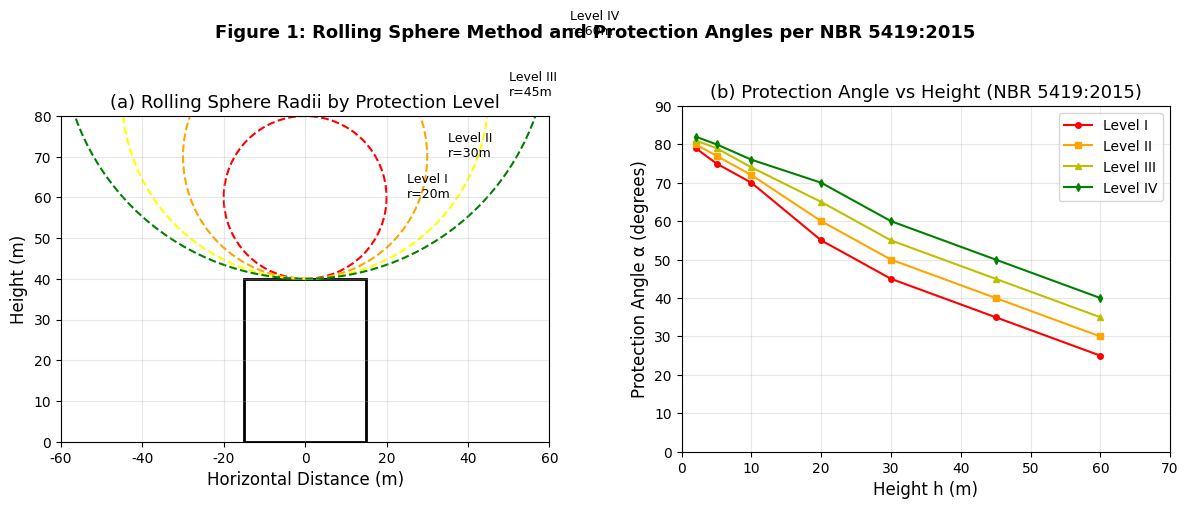

Python code for this plot: (Note: this script raises an exception after producing the figure.)
#!/usr/bin/env python3
"""
Technical Figures for Doctoral Thesis on Lightning Protection Systems (SPDA)
According to ABNT NBR 5419:2015 Standard
Author: Ludmilla Pereira Hillerman
"""

import numpy as np
import matplotlib.pyplot as plt
import matplotlib.patches as patches
from matplotlib.patches import FancyBboxPatch, Circle, Wedge, Polygon, Rectangle
from matplotlib.collections import PatchCollection
import matplotlib.lines as mlines
from mpl_toolkits.mplot3d import Axes3D
import warnings
warnings.filterwarnings('ignore')

# Set academic publication parameters
plt.rcParams['font.family'] = 'Times New Roman'
plt.rcParams['font.size'] = 11
plt.rcParams['axes.labelsize'] = 12
plt.rcParams['axes.titlesize'] = 13
plt.rcParams['xtick.labelsize'] = 10
plt.rcParams['ytick.labelsize'] = 10
plt.rcParams['legend.fontsize'] = 10
plt.rcParams['figure.dpi'] = 300
plt.rcParams['savefig.dpi'] = 300
plt.rcParams['savefig.bbox'] = 'tight'
plt.rcParams['lines.linewidth'] = 1.5

def figure_1_rolling_sphere_method():
    """
    Fig. 1: Rolling Sphere Method for Protection Level Determination
    According to NBR 5419:2015 Part 3
    """
    fig, (ax1, ax2) = plt.subplots(1, 2, figsize=(12, 5))
    
    # Left subplot - Rolling sphere concept
    ax1.set_xlim(-60, 60)
    ax1.set_ylim(0, 80)
    ax1.set_aspect('equal')
    
    # Building structure
    building_width = 30
    building_height = 40
    building = Rectangle((-building_width/2, 0), building_width, building_height, 
                         fill=False, edgecolor='black', linewidth=2)
    ax1.add_patch(building)
    
    # Rolling spheres for different protection levels
    sphere_radii = {'I': 20, 'II': 30, 'III': 45, 'IV': 60}
    colors = {'I': 'red', 'II': 'orange', 'III': 'yellow', 'IV': 'green'}
    
    for level, radius in sphere_radii.items():
        # Calculate sphere position
        y_center = building_height + radius
        sphere = Circle((0, y_center), radius, fill=False, 
                       edgecolor=colors[level], linestyle='--', linewidth=1.5)
        ax1.add_patch(sphere)
        ax1.text(radius + 5, y_center, f'Level {level}\nr={radius}m', 
                fontsize=9, ha='left')
    
    ax1.set_xlabel('Horizontal Distance (m)')
    ax1.set_ylabel('Height (m)')
    ax1.set_title('(a) Rolling Sphere Radii by Protection Level')
    ax1.grid(True, alpha=0.3)
    
    # Right subplot - Protection angle variation with height
    ax2.set_xlim(0, 70)
    ax2.set_ylim(0, 90)
    
    heights = np.array([2, 5, 10, 20, 30, 45, 60])
    angles_I = np.array([79, 75, 70, 55, 45, 35, 25])
    angles_II = np.array([80, 77, 72, 60, 50, 40, 30])
    angles_III = np.array([81, 79, 74, 65, 55, 45, 35])
    angles_IV = np.array([82, 80, 76, 70, 60, 50, 40])
    
    ax2.plot(heights, angles_I, 'r-', marker='o', label='Level I', markersize=4)
    ax2.plot(heights, angles_II, 'orange', marker='s', label='Level II', markersize=4)
    ax2.plot(heights, angles_III, 'y-', marker='^', label='Level III', markersize=4)
    ax2.plot(heights, angles_IV, 'g-', marker='d', label='Level IV', markersize=4)
    
    ax2.set_xlabel('Height h (m)')
    ax2.set_ylabel('Protection Angle α (degrees)')
    ax2.set_title('(b) Protection Angle vs Height (NBR 5419:2015)')
    ax2.grid(True, alpha=0.3)
    ax2.legend(loc='upper right')
    
    plt.suptitle('Figure 1: Rolling Sphere Method and Protection Angles per NBR 5419:2015', 
                 fontsize=13, fontweight='bold')
    plt.tight_layout()
    plt.savefig('/home/claude/fig1_rolling_sphere_method.png', dpi=300)
    plt.show()
    return fig

def figure_2_mesh_conductor_spacing():
    """
    Fig. 2: Mesh Conductor (Faraday Cage) Spacing Requirements
    According to NBR 5419:2015 Table 2
    """
    fig, ax = plt.subplots(1, 1, figsize=(10, 8))
    
    # Define mesh spacings for different protection levels
    mesh_data = {
        'I': {'spacing': 5, 'color': 'red'},
        'II': {'spacing': 10, 'color': 'orange'},
        'III': {'spacing': 15, 'color': 'yellow'},
        'IV': {'spacing': 20, 'color': 'green'}
    }
    
    # Building outline
    building_width = 40
    building_height = 30
    ax.set_xlim(-5, building_width + 5)
    ax.set_ylim(-5, building_height + 5)
    ax.set_aspect('equal')
    
    # Draw building
    building = Rectangle((0, 0), building_width, building_height, 
                         fill=False, edgecolor='black', linewidth=3)
    ax.add_patch(building)
    
    # Draw mesh patterns for each protection level
    y_offset = 0
    section_height = building_height / 4
    
    for level, data in mesh_data.items():
        spacing = data['spacing']
        color = data['color']
        
        # Horizontal conductors
        y_positions = np.arange(y_offset, y_offset + section_height, spacing/2)
        for y in y_positions:
            if y <= y_offset + section_height:
                ax.plot([0, building_width], [y, y], color=color, linewidth=1, alpha=0.7)
        
        # Vertical conductors
        x_positions = np.arange(0, building_width + 1, spacing)
        for x in x_positions:
            ax.plot([x, x], [y_offset, y_offset + section_height], 
                   color=color, linewidth=1, alpha=0.7)
        
        # Label
        ax.text(building_width + 2, y_offset + section_height/2, 
               f'Level {level}\n{spacing}×{spacing}m', 
               fontsize=10, va='center')
        
        y_offset += section_height
    
    # Add down conductors
    down_conductor_spacing = 10  # meters
    x_positions = np.arange(0, building_width + 1, down_conductor_spacing)
    for x in x_positions:
        ax.plot([x, x], [0, -3], 'k-', linewidth=2)
        ax.plot([x-1, x+1], [-3, -3], 'k-', linewidth=2)  # Ground connection
    
    ax.set_xlabel('Horizontal Distance (m)')
    ax.set_ylabel('Vertical Distance (m)')
    ax.set_title('Figure 2: Mesh Conductor Spacing Requirements per Protection Level\n(NBR 5419:2015, Table 2)', 
                fontsize=13, fontweight='bold')
    ax.grid(True, alpha=0.3)
    ax.text(building_width/2, -4.5, 'Down Conductors at 10m Spacing', 
           ha='center', fontsize=9, style='italic')
    
    plt.tight_layout()
    plt.savefig('/home/claude/fig2_mesh_conductor_spacing.png', dpi=300)
    plt.show()
    return fig

def figure_3_risk_assessment_flowchart():
    """
    Fig. 3: Risk Management Methodology Flowchart
    According to NBR 5419:2015 Part 2
    """
    fig, ax = plt.subplots(1, 1, figsize=(10, 12))
    ax.set_xlim(0, 10)
    ax.set_ylim(0, 14)
    ax.axis('off')
    
    # Define box properties
    box_props = dict(boxstyle="round,pad=0.3", facecolor="lightblue", 
                    edgecolor="black", linewidth=1.5)
    decision_props = dict(boxstyle="round,pad=0.3", facecolor="lightyellow", 
                         edgecolor="black", linewidth=1.5)
    action_props = dict(boxstyle="round,pad=0.3", facecolor="lightgreen", 
                       edgecolor="black", linewidth=1.5)
    
    # Process boxes
    boxes = [
        (5, 13, "Structure Identification\nand Characterization", box_props),
        (5, 11.5, "Identification of Loss Types\nL1: Loss of human life\nL2: Loss of service\nL3: Loss of cultural heritage\nL4: Economic loss", box_props),
        (5, 9.5, "Risk Components Calculation\nRA, RB, RC, RM, RU, RV, RW, RZ", box_props),
        (5, 7.5, "Total Risk Calculation\nR = ΣRx", box_props),
        (5, 5.5, "R ≤ RT?", decision_props),
        (2, 3.5, "Structure\nProtected", action_props),
        (8, 3.5, "Select and Implement\nProtection Measures", action_props),
        (5, 1.5, "Recalculate Risk\nwith SPMs", box_props),
    ]
    
    for x, y, text, props in boxes:
        ax.text(x, y, text, bbox=props, ha='center', va='center', fontsize=10)
    
    # Arrows
    arrow_props = dict(arrowstyle='->', connectionstyle='arc3', 
                      color='black', lw=1.5)
    
    # Vertical arrows
    ax.annotate('', xy=(5, 11), xytext=(5, 12),
               arrowprops=arrow_props)
    ax.annotate('', xy=(5, 9), xytext=(5, 10),
               arrowprops=arrow_props)
    ax.annotate('', xy=(5, 7), xytext=(5, 8),
               arrowprops=arrow_props)
    ax.annotate('', xy=(5, 5), xytext=(5, 6),
               arrowprops=arrow_props)
    
    # Decision arrows
    ax.annotate('YES', xy=(2, 4), xytext=(4.5, 5),
               arrowprops=arrow_props, fontsize=9)
    ax.annotate('NO', xy=(8, 4), xytext=(5.5, 5),
               arrowprops=arrow_props, fontsize=9)
    
    # Loop arrow
    ax.annotate('', xy=(8, 7.5), xytext=(8, 3),
               arrowprops=dict(arrowstyle='->', connectionstyle='arc3,rad=0.3', 
                             color='red', lw=1.5))
    ax.annotate('', xy=(5, 2), xytext=(8, 3),
               arrowprops=dict(arrowstyle='->', color='red', lw=1.5))
    
    # Add formulas
    formula_text = "RT = Tolerable Risk Level\nRx = Individual Risk Components\nSPM = Surge Protection Measures"
    ax.text(1, 0.5, formula_text, fontsize=8, style='italic', 
           bbox=dict(boxstyle="round,pad=0.3", facecolor="white", 
                    edgecolor="gray", alpha=0.7))
    
    ax.set_title('Figure 3: Risk Assessment Methodology per NBR 5419:2015 Part 2', 
                fontsize=13, fontweight='bold')
    
    plt.tight_layout()
    plt.savefig('/home/claude/fig3_risk_assessment_flowchart.png', dpi=300)
    plt.show()
    return fig

def figure_4_spd_coordination():
    """
    Fig. 4: SPD Coordination and Installation Zones
    According to NBR 5419:2015 Part 4
    """
    fig, (ax1, ax2) = plt.subplots(2, 1, figsize=(12, 10))
    
    # Top subplot - LPZ concept
    ax1.set_xlim(-2, 12)
    ax1.set_ylim(0, 8)
    ax1.set_aspect('equal')
    
    # Define zones
    zones = [
        {'name': 'LPZ 0A', 'x': 0, 'width': 2, 'color': 'red', 'alpha': 0.2},
        {'name': 'LPZ 0B', 'x': 2, 'width': 2, 'color': 'orange', 'alpha': 0.2},
        {'name': 'LPZ 1', 'x': 4, 'width': 2, 'color': 'yellow', 'alpha': 0.2},
        {'name': 'LPZ 2', 'x': 6, 'width': 2, 'color': 'lightgreen', 'alpha': 0.2},
        {'name': 'LPZ 3', 'x': 8, 'width': 2, 'color': 'lightblue', 'alpha': 0.2},
    ]
    
    for zone in zones:
        rect = Rectangle((zone['x'], 0), zone['width'], 6, 
                        facecolor=zone['color'], alpha=zone['alpha'], 
                        edgecolor='black', linewidth=1)
        ax1.add_patch(rect)
        ax1.text(zone['x'] + zone['width']/2, 7, zone['name'], 
                ha='center', fontweight='bold', fontsize=10)
    
    # Add SPD symbols
    spd_positions = [(3, 3), (5, 3), (7, 3), (9, 3)]
    spd_types = ['Type 1', 'Type 2', 'Type 3', 'Coordinated']
    
    for (x, y), spd_type in zip(spd_positions, spd_types):
        circle = Circle((x, y), 0.3, facecolor='white', edgecolor='black', linewidth=2)
        ax1.add_patch(circle)
        ax1.text(x, y-0.8, spd_type, ha='center', fontsize=9)
        # Add surge symbol
        ax1.plot([x-0.3, x-0.1, x+0.1, x+0.3], [y, y+0.2, y-0.2, y], 'b-', linewidth=2)
    
    # Add field strength indicators
    field_strengths = [100, 50, 10, 1, 0.1]
    for i, strength in enumerate(field_strengths):
        ax1.text(i*2 + 1, 0.5, f'{strength} kA/m', ha='center', 
                fontsize=8, style='italic')
    
    ax1.set_xlabel('Distance from Structure')
    ax1.set_ylabel('Protection Zone Height')
    ax1.set_title('(a) Lightning Protection Zones (LPZ) and SPD Placement', fontweight='bold')
    ax1.grid(True, alpha=0.3)
    
    # Bottom subplot - Voltage protection levels
    ax2.set_xlim(0, 10)
    ax2.set_ylim(0, 5)
    
    # Voltage levels
    voltage_levels = [
        {'x': 1, 'height': 4.5, 'label': 'Unprotected\n6 kV', 'color': 'red'},
        {'x': 3, 'height': 3, 'label': 'Type 1\n4 kV', 'color': 'orange'},
        {'x': 5, 'height': 2, 'label': 'Type 2\n2.5 kV', 'color': 'yellow'},
        {'x': 7, 'height': 1, 'label': 'Type 3\n1.5 kV', 'color': 'green'},
        {'x': 9, 'height': 0.5, 'label': 'Equipment\n0.8 kV', 'color': 'blue'},
    ]
    
    for level in voltage_levels:
        bar = Rectangle((level['x']-0.3, 0), 0.6, level['height'], 
                       facecolor=level['color'], alpha=0.6, edgecolor='black')
        ax2.add_patch(bar)
        ax2.text(level['x'], level['height']+0.2, level['label'], 
                ha='center', fontsize=9)
    
    # Add coordination line
    x_coord = np.array([1, 3, 5, 7, 9])
    y_coord = np.array([4.5, 3, 2, 1, 0.5])
    ax2.plot(x_coord, y_coord, 'k--', linewidth=2, label='Protection Level Cascade')
    
    ax2.set_xlabel('SPD Installation Point')
    ax2.set_ylabel('Voltage Protection Level Up (kV)')
    ax2.set_title('(b) SPD Coordination - Voltage Protection Levels', fontweight='bold')
    ax2.grid(True, alpha=0.3)
    ax2.legend(loc='upper right')
    
    plt.suptitle('Figure 4: SPD Coordination per NBR 5419:2015 Part 4', 
                fontsize=13, fontweight='bold')
    plt.tight_layout()
    plt.savefig('/home/claude/fig4_spd_coordination.png', dpi=300)
    plt.show()
    return fig

def figure_5_grounding_arrangements():
    """
    Fig. 5: Grounding Arrangements and Equipotential Bonding
    According to NBR 5419:2015 Part 3
    """
    fig = plt.figure(figsize=(14, 10))
    
    # Type A - Ring Earth Electrode
    ax1 = plt.subplot(2, 3, 1)
    ax1.set_xlim(-15, 15)
    ax1.set_ylim(-15, 15)
    ax1.set_aspect('equal')
    
    # Building footprint
    building = Rectangle((-8, -8), 16, 16, fill=False, edgecolor='black', linewidth=2)
    ax1.add_patch(building)
    
    # Ring electrode
    ring = Circle((0, 0), 12, fill=False, edgecolor='green', linewidth=3)
    ax1.add_patch(ring)
    
    # Connection points
    angles = np.linspace(0, 2*np.pi, 9)
    for angle in angles[:-1]:
        x = 12 * np.cos(angle)
        y = 12 * np.sin(angle)
        ax1.plot(x, y, 'ro', markersize=6)
    
    ax1.set_title('(a) Type A - Ring Electrode')
    ax1.grid(True, alpha=0.3)
    ax1.set_xlabel('Distance (m)')
    ax1.set_ylabel('Distance (m)')
    
    # Type B - Foundation Earth Electrode
    ax2 = plt.subplot(2, 3, 2)
    ax2.set_xlim(-15, 15)
    ax2.set_ylim(-15, 15)
    ax2.set_aspect('equal')
    
    # Foundation outline
    foundation = Rectangle((-10, -10), 20, 20, fill=True, 
                          facecolor='lightgray', edgecolor='black', linewidth=2)
    ax2.add_patch(foundation)
    
    # Mesh in foundation
    for i in range(-8, 9, 4):
        ax2.plot([-10, 10], [i, i], 'g-', linewidth=2)
        ax2.plot([i, i], [-10, 10], 'g-', linewidth=2)
    
    # Building
    building = Rectangle((-8, -8), 16, 16, fill=False, edgecolor='black', linewidth=2)
    ax2.add_patch(building)
    
    ax2.set_title('(b) Type B - Foundation Electrode')
    ax2.grid(True, alpha=0.3)
    ax2.set_xlabel('Distance (m)')
    ax2.set_ylabel('Distance (m)')
    
    # Vertical Rod Configuration
    ax3 = plt.subplot(2, 3, 3)
    ax3.set_xlim(-15, 15)
    ax3.set_ylim(-5, 20)
    
    # Ground level
    ax3.axhline(y=0, color='brown', linewidth=3, alpha=0.5)
    ax3.fill_between([-15, 15], -5, 0, color='brown', alpha=0.2)
    
    # Vertical rods
    rod_positions = [-8, -4, 0, 4, 8]
    for x in rod_positions:
        ax3.plot([x, x], [0, -3], 'k-', linewidth=4)
        ax3.plot(x, 0, 'ro', markersize=8)
    
    # Connection cable
    ax3.plot(rod_positions, [0]*len(rod_positions), 'g-', linewidth=2)
    
    ax3.set_title('(c) Vertical Rod Array')
    ax3.set_xlabel('Distance (m)')
    ax3.set_ylabel('Depth (m)')
    ax3.grid(True, alpha=0.3)
    ax3.text(0, -4, 'L = 3m rods', ha='center', fontsize=9, style='italic')
    
    # Equipotential Bonding
    ax4 = plt.subplot(2, 3, 4)
    ax4.set_xlim(0, 10)
    ax4.set_ylim(0, 10)
    
    # Main grounding bar
    ax4.plot([2, 8], [5, 5], 'g-', linewidth=6, label='Main Earth Bar')
    
    # Connected systems
    systems = [
        (3, 5, 'SPDA'),
        (4, 5, 'Power'),
        (5, 5, 'Telecom'),
        (6, 5, 'Water'),
        (7, 5, 'Gas'),
    ]
    
    for x, y, label in systems:
        ax4.plot([x, x], [y, y+2], 'k-', linewidth=2)
        ax4.plot(x, y, 'ro', markersize=8)
        ax4.text(x, y+2.5, label, ha='center', fontsize=8, rotation=0)
    
    ax4.set_title('(d) Equipotential Bonding')
    ax4.set_xlabel('Position')
    ax4.set_ylabel('Height')
    ax4.grid(True, alpha=0.3)
    ax4.legend(loc='lower right')
    
    # Resistance vs Soil Resistivity
    ax5 = plt.subplot(2, 3, 5)
    
    resistivity = np.logspace(1, 4, 50)  # 10 to 10000 ohm.m
    
    # Resistance formulas for different arrangements
    R_vertical = resistivity / (2 * np.pi * 3) * np.log(8 * 3 / 0.025)  # Single rod
    R_ring = resistivity / (2 * np.pi**2 * 12)  # Ring electrode
    R_mesh = resistivity / (4 * 20)  # Mesh electrode
    
    ax5.loglog(resistivity, R_vertical, 'r-', label='Single Rod (3m)')
    ax5.loglog(resistivity, R_ring, 'g-', label='Ring (r=12m)')
    ax5.loglog(resistivity, R_mesh, 'b-', label='Mesh (20×20m)')
    
    ax5.set_xlabel('Soil Resistivity ρ (Ω·m)')
    ax5.set_ylabel('Grounding Resistance R (Ω)')
    ax5.set_title('(e) Resistance vs Soil Resistivity')
    ax5.grid(True, alpha=0.3, which='both')
    ax5.legend(loc='upper left')
    ax5.axhline(y=10, color='red', linestyle='--', alpha=0.5)
    ax5.text(100, 12, 'Max 10Ω (NBR 5419)', fontsize=8, color='red')
    
    # Impulse Impedance
    ax6 = plt.subplot(2, 3, 6)
    
    time = np.linspace(0, 100, 1000)  # microseconds
    
    # Typical impulse response
    Z_steady = 10  # Steady state resistance
    tau = 10  # Time constant
    Z_impulse = Z_steady * (1 + 2 * np.exp(-time/tau))
    
    ax6.plot(time, Z_impulse, 'b-', linewidth=2)
    ax6.axhline(y=Z_steady, color='red', linestyle='--', alpha=0.5)
    
    ax6.set_xlabel('Time (μs)')
    ax6.set_ylabel('Impedance Z (Ω)')
    ax6.set_title('(f) Impulse Impedance Response')
    ax6.grid(True, alpha=0.3)
    ax6.text(50, Z_steady + 0.5, f'Steady State = {Z_steady}Ω', 
            fontsize=8, color='red')
    
    plt.suptitle('Figure 5: Grounding Arrangements per NBR 5419:2015', 
                fontsize=13, fontweight='bold')
    plt.tight_layout()
    plt.savefig('/home/claude/fig5_grounding_arrangements.png', dpi=300)
    plt.show()
    return fig

def figure_6_separation_distances():
    """
    Fig. 6: Separation Distance Calculation
    According to NBR 5419:2015 Part 3, Section 6.3
    """
    fig, (ax1, ax2) = plt.subplots(1, 2, figsize=(12, 6))
    
    # Left subplot - Separation distance concept
    ax1.set_xlim(-10, 30)
    ax1.set_ylim(0, 25)
    
    # Building structure
    building = Rectangle((0, 0), 15, 20, fill=False, edgecolor='black', linewidth=2)
    ax1.add_patch(building)
    
    # Down conductor
    ax1.plot([2, 2], [0, 20], 'r-', linewidth=3, label='Down Conductor')
    
    # Internal installation
    ax1.plot([8, 8], [5, 15], 'b-', linewidth=2, label='Internal Installation')
    
    # Separation distance
    ax1.annotate('', xy=(8, 10), xytext=(2, 10),
                arrowprops=dict(arrowstyle='<->', color='green', lw=2))
    ax1.text(5, 11, 's', fontsize=12, fontweight='bold', color='green')
    
    # Formula
    formula = r's = $k_i$ × $\frac{k_c}{k_m}$ × L'
    ax1.text(16, 15, formula, fontsize=11, 
            bbox=dict(boxstyle="round,pad=0.3", facecolor="yellow", alpha=0.7))
    
    # Legend for formula
    legend_text = ('where:\n'
                  'ki = depends on protection level\n'
                  'kc = current distribution\n'
                  'km = material insulation\n'
                  'L = length along conductor')
    ax1.text(16, 8, legend_text, fontsize=9, style='italic')
    
    ax1.set_xlabel('Horizontal Distance (m)')
    ax1.set_ylabel('Height (m)')
    ax1.set_title('(a) Separation Distance Concept')
    ax1.legend(loc='upper left')
    ax1.grid(True, alpha=0.3)
    
    # Right subplot - Separation distance vs height for different configurations
    ax2.set_xlim(0, 25)
    ax2.set_ylim(0, 1.5)
    
    heights = np.linspace(0, 25, 100)
    
    # Different ki values for protection levels
    ki_values = {'I': 0.08, 'II': 0.06, 'III-IV': 0.04}
    kc = 0.44  # Single down conductor
    km = 1.0   # Air insulation
    
    for level, ki in ki_values.items():
        s = ki * (kc/km) * heights
        ax2.plot(heights, s, label=f'Level {level} (ki={ki})', linewidth=2)
    
    # Add configuration with multiple down conductors
    kc_multi = 0.66  # Multiple down conductors
    s_multi = 0.08 * (kc_multi/km) * heights
    ax2.plot(heights, s_multi, '--', label='Level I (Multiple DC)', linewidth=2)
    
    ax2.set_xlabel('Length L (m)')
    ax2.set_ylabel('Separation Distance s (m)')
    ax2.set_title('(b) Required Separation Distance')
    ax2.grid(True, alpha=0.3)
    ax2.legend(loc='upper left')
    
    # Add critical distance line
    ax2.axhline(y=0.5, color='red', linestyle=':', alpha=0.5)
    ax2.text(20, 0.52, 'Typical wall thickness', fontsize=8, color='red')
    
    plt.suptitle('Figure 6: Separation Distance Requirements per NBR 5419:2015', 
                fontsize=13, fontweight='bold')
    plt.tight_layout()
    plt.savefig('/home/claude/fig6_separation_distances.png', dpi=300)
    plt.show()
    return fig

def figure_7_brasilia_lightning_density():
    """
    Fig. 7: Lightning Ground Flash Density Map - Federal District Region
    Focus on Brasília's High Incidence Area
    """
    fig, (ax1, ax2) = plt.subplots(1, 2, figsize=(12, 6))
    
    # Left subplot - Density map
    ax1.set_xlim(-48.3, -47.3)
    ax1.set_ylim(-16.1, -15.4)
    
    # Create density heatmap
    lon = np.linspace(-48.3, -47.3, 50)
    lat = np.linspace(-16.1, -15.4, 50)
    LON, LAT = np.meshgrid(lon, lat)
    
    # Simulate density data (Ng - ground flash density)
    # Brasília has high values around 13-17 flashes/km²/year
    center_lon, center_lat = -47.85, -15.78  # Brasília coordinates
    density = 15 * np.exp(-((LON - center_lon)**2 + (LAT - center_lat)**2) / 0.1)
    density += 8  # Background density
    
    # Add some variation
    noise = np.random.randn(50, 50) * 1
    density += noise
    density = np.clip(density, 5, 20)
    
    im = ax1.contourf(LON, LAT, density, levels=15, cmap='hot_r')
    plt.colorbar(im, ax=ax1, label='Ng (flashes/km²/year)')
    
    # Mark key locations
    ax1.plot(-47.85, -15.78, 'b*', markersize=15, label='Brasília Center')
    ax1.plot(-47.92, -15.83, 'wo', markersize=8, label='Airport')
    ax1.plot(-47.88, -15.75, 'ws', markersize=8, label='Gov. District')
    
    ax1.set_xlabel('Longitude')
    ax1.set_ylabel('Latitude')
    ax1.set_title('(a) Lightning Density Map - Federal District')
    ax1.grid(True, alpha=0.3)
    ax1.legend(loc='lower left')
    
    # Right subplot - Annual variation
    ax2.set_xlim(0, 13)
    ax2.set_ylim(0, 40)
    
    months = np.arange(1, 13)
    month_names = ['Jan', 'Feb', 'Mar', 'Apr', 'May', 'Jun', 
                  'Jul', 'Aug', 'Sep', 'Oct', 'Nov', 'Dec']
    
    # Typical distribution for Brasília (wet season Oct-Apr)
    monthly_percent = np.array([18, 16, 14, 8, 2, 0.5, 
                               0.5, 1, 3, 12, 15, 10])
    
    bars = ax2.bar(months, monthly_percent, color='darkblue', alpha=0.7, 
                  edgecolor='black', linewidth=1)
    
    # Highlight wet season
    for i in [0, 1, 2, 3, 9, 10, 11]:
        bars[i].set_facecolor('red')
        bars[i].set_alpha(0.8)
    
    ax2.set_xlabel('Month')
    ax2.set_ylabel('Percentage of Annual Lightning Activity (%)')
    ax2.set_title('(b) Seasonal Distribution - Brasília Region')
    ax2.set_xticks(months)
    ax2.set_xticklabels(month_names, rotation=45)
    ax2.grid(True, alpha=0.3, axis='y')
    
    # Add season indicators
    ax2.axvspan(0.5, 4.5, alpha=0.1, color='red', label='Wet Season')
    ax2.axvspan(9.5, 12.5, alpha=0.1, color='red')
    ax2.axvspan(4.5, 9.5, alpha=0.1, color='blue', label='Dry Season')
    ax2.legend(loc='upper right')
    
    # Add statistics
    stats_text = ('Annual Average: 77.8 million strikes (Brazil)\n'
                 'Federal District: ~15 flashes/km²/year\n'
                 '90% occur during wet season')
    ax2.text(0.5, 35, stats_text, fontsize=8, 
            bbox=dict(boxstyle="round,pad=0.3", facecolor="yellow", alpha=0.7))
    
    plt.suptitle('Figure 7: Lightning Activity in Brasília Federal District Region', 
                fontsize=13, fontweight='bold')
    plt.tight_layout()
    plt.savefig('/home/claude/fig7_brasilia_lightning_density.png', dpi=300)
    plt.show()
    return fig

def figure_8_material_specifications():
    """
    Fig. 8: Material Specifications and Cross-Sections
    According to NBR 5419:2015 Part 3, Section 5.3
    """
    fig = plt.figure(figsize=(14, 10))
    
    # Material comparison table
    ax1 = plt.subplot(2, 2, 1)
    ax1.axis('off')
    
    # Create table data
    materials = ['Copper', 'Aluminum', 'Stainless\nSteel', 'Galvanized\nSteel']
    properties = ['Min. Section\n(mm²)', 'Corrosion\nResistance', 'Cost\nIndex', 'Weight\n(kg/m)']
    
    data = [
        ['35', '50', '50', '50'],  # Min section
        ['Excellent', 'Good', 'Excellent', 'Moderate'],  # Corrosion
        ['100', '40', '120', '30'],  # Cost index
        ['0.31', '0.14', '0.39', '0.39'],  # Weight
    ]
    
    # Create table
    table = ax1.table(cellText=data, rowLabels=properties, colLabels=materials,
                     cellLoc='center', loc='center',
                     colWidths=[0.15]*4, cellColours=None)
    table.auto_set_font_size(False)
    table.set_fontsize(9)
    table.scale(1, 2)
    
    ax1.set_title('(a) Material Specifications per NBR 5419:2015', fontweight='bold')
    
    # Conductor cross-sections
    ax2 = plt.subplot(2, 2, 2)
    ax2.set_xlim(-2, 10)
    ax2.set_ylim(-1, 6)
    ax2.set_aspect('equal')
    
    # Round conductor
    circle = Circle((1, 3), 0.5, facecolor='#B87333', edgecolor='black', linewidth=1)
    ax2.add_patch(circle)
    ax2.text(1, 1.5, 'Round\n8mm ø\n50mm²', ha='center', fontsize=9)
    
    # Flat conductor
    rect = Rectangle((3, 2.5), 2, 0.5, facecolor='silver', edgecolor='black', linewidth=1)
    ax2.add_patch(rect)
    ax2.text(4, 1.5, 'Flat\n30×3mm\n90mm²', ha='center', fontsize=9)
    
    # Stranded conductor
    for i in range(7):
        angle = i * 2 * np.pi / 7
        x = 7 + 0.2 * np.cos(angle)
        y = 3 + 0.2 * np.sin(angle)
        small_circle = Circle((x, y), 0.1, facecolor='gray', edgecolor='black', linewidth=0.5)
        ax2.add_patch(small_circle)
    ax2.text(7, 1.5, 'Stranded\n7×2.5mm\n35mm²', ha='center', fontsize=9)
    
    ax2.set_title('(b) Conductor Cross-Sections', fontweight='bold')
    ax2.axis('off')
    
    # Connection methods
    ax3 = plt.subplot(2, 2, 3)
    ax3.set_xlim(0, 10)
    ax3.set_ylim(0, 8)
    
    # Exothermic welding
    ax3.add_patch(Rectangle((0.5, 6), 2, 1, facecolor='orange', alpha=0.8))
    ax3.text(1.5, 6.5, 'Exothermic\nWelding', ha='center', fontsize=9, fontweight='bold')
    
    # Compression connector
    ax3.add_patch(Rectangle((3, 6), 2, 1, facecolor='lightblue', alpha=0.8))
    ax3.text(4, 6.5, 'Compression\nConnector', ha='center', fontsize=9, fontweight='bold')
    
    # Bolted connection
    ax3.add_patch(Rectangle((5.5, 6), 2, 1, facecolor='lightgreen', alpha=0.8))
    ax3.text(6.5, 6.5, 'Bolted\nConnection', ha='center', fontsize=9, fontweight='bold')
    
    # Clamped connection
    ax3.add_patch(Rectangle((8, 6), 2, 1, facecolor='lightyellow', alpha=0.8))
    ax3.text(9, 6.5, 'Clamped\nConnection', ha='center', fontsize=9, fontweight='bold')
    
    # Add resistance values
    resistances = ['< 0.001Ω', '< 0.005Ω', '< 0.01Ω', '< 0.02Ω']
    durabilities = ['50+ years', '30+ years', '20+ years', '10+ years']
    
    for i, (res, dur) in enumerate(zip(resistances, durabilities)):
        x = 1.5 + i * 2.5
        ax3.text(x, 5, res, ha='center', fontsize=8, color='red')
        ax3.text(x, 4.5, dur, ha='center', fontsize=8, color='blue')
    
    ax3.text(5, 3.5, 'Connection Resistance', ha='center', fontsize=9, 
            color='red', fontweight='bold')
    ax3.text(5, 3, 'Expected Durability', ha='center', fontsize=9, 
            color='blue', fontweight='bold')
    
    ax3.set_title('(c) Connection Methods', fontweight='bold')
    ax3.axis('off')
    
    # Corrosion compatibility matrix
    ax4 = plt.subplot(2, 2, 4)
    
    metals = ['Cu', 'Al', 'SS', 'GS', 'Pb']
    compatibility = np.array([
        [0, 2, 1, 2, 1],  # Cu
        [2, 0, 2, 2, 1],  # Al
        [1, 2, 0, 1, 1],  # SS
        [2, 2, 1, 0, 1],  # GS
        [1, 1, 1, 1, 0],  # Pb
    ])
    
    im = ax4.imshow(compatibility, cmap='RdYlGn_r', vmin=0, vmax=2, aspect='equal')
    
    ax4.set_xticks(range(5))
    ax4.set_yticks(range(5))
    ax4.set_xticklabels(metals)
    ax4.set_yticklabels(metals)
    
    # Add text annotations
    for i in range(5):
        for j in range(5):
            if compatibility[i, j] == 0:
                text = 'OK'
                color = 'white'
            elif compatibility[i, j] == 1:
                text = 'Care'
                color = 'black'
            else:
                text = 'Avoid'
                color = 'white'
            ax4.text(j, i, text, ha='center', va='center', 
                    color=color, fontsize=9, fontweight='bold')
    
    ax4.set_title('(d) Galvanic Corrosion Compatibility', fontweight='bold')
    ax4.set_xlabel('Material 1')
    ax4.set_ylabel('Material 2')
    
    # Add legend
    legend_elements = [plt.Rectangle((0, 0), 1, 1, fc='green', label='Compatible'),
                      plt.Rectangle((0, 0), 1, 1, fc='yellow', label='Caution'),
                      plt.Rectangle((0, 0), 1, 1, fc='red', label='Avoid')]
    ax4.legend(handles=legend_elements, loc='center', bbox_to_anchor=(1.15, 0.5))
    
    plt.suptitle('Figure 8: Material Specifications and Installation Methods per NBR 5419:2015', 
                fontsize=13, fontweight='bold')
    plt.tight_layout()
    plt.savefig('/home/claude/fig8_material_specifications.png', dpi=300)
    plt.show()
    return fig

def generate_all_figures():
    """Generate all figures for the thesis"""
    print("Generating Figure 1: Rolling Sphere Method...")
    figure_1_rolling_sphere_method()
    
    print("Generating Figure 2: Mesh Conductor Spacing...")
    figure_2_mesh_conductor_spacing()
    
    print("Generating Figure 3: Risk Assessment Flowchart...")
    figure_3_risk_assessment_flowchart()
    
    print("Generating Figure 4: SPD Coordination...")
    figure_4_spd_coordination()
    
    print("Generating Figure 5: Grounding Arrangements...")
    figure_5_grounding_arrangements()
    
    print("Generating Figure 6: Separation Distances...")
    figure_6_separation_distances()
    
    print("Generating Figure 7: Brasília Lightning Density...")
    figure_7_brasilia_lightning_density()
    
    print("Generating Figure 8: Material Specifications...")
    figure_8_material_specifications()
    
    print("\nAll figures generated successfully!")
    print("Files saved in /home/claude/ directory")

if __name__ == "__main__":
    generate_all_figures()
